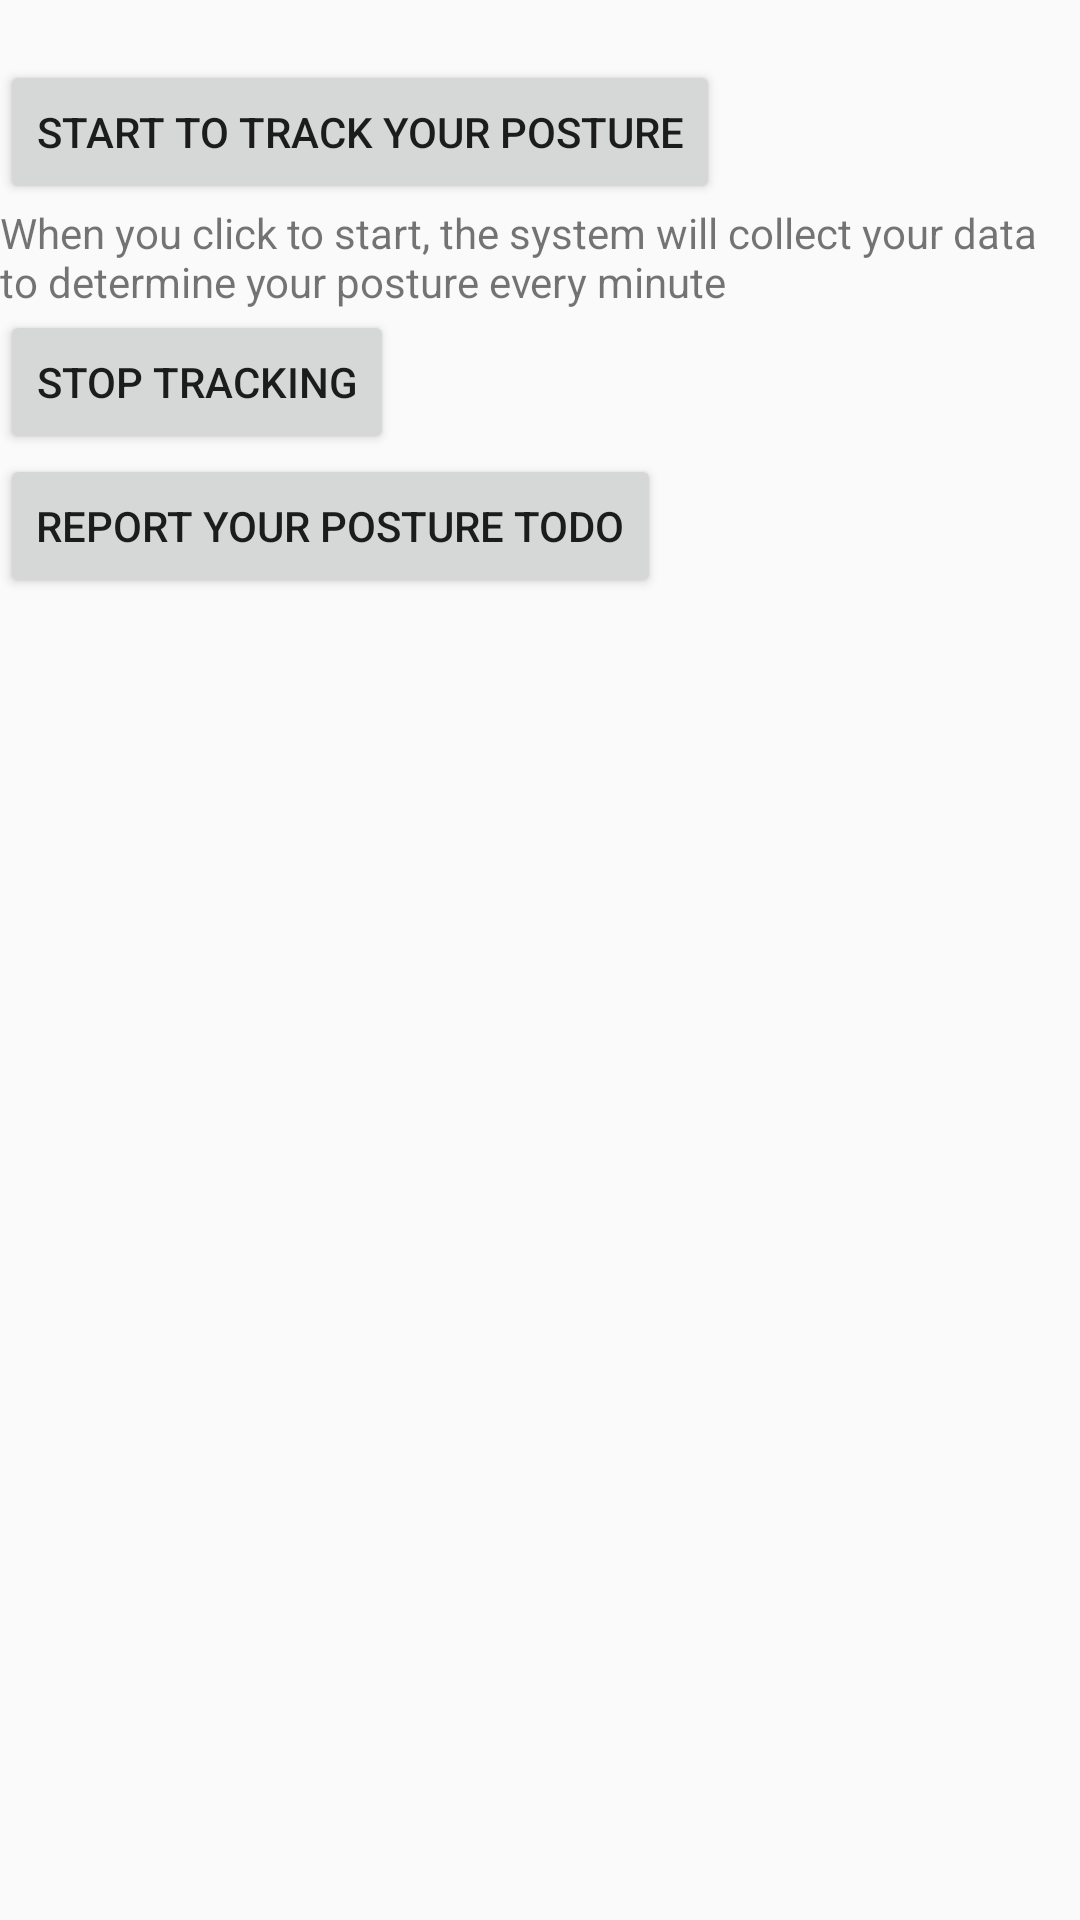

Produce the Android XML layout that renders to this screen, including the resource entries it uses.
<!-- AndroidManifest.xml: application theme AppTheme -->
<!-- res/layout/activity_deploy.xml -->
<?xml version="1.0" encoding="utf-8"?>
<RelativeLayout xmlns:android="http://schemas.android.com/apk/res/android"
    xmlns:tools="http://schemas.android.com/tools"
    android:id="@+id/activity_tracking"
    android:layout_width="match_parent"
    android:layout_height="match_parent"
    tools:context=".DeployActivity">


    <Button
        android:text="Start to track your posture"
        android:onClick="startTracking"
        android:layout_marginTop="20dp"
        android:layout_width="wrap_content"
        android:layout_height="wrap_content"
        android:layout_alignParentStart="true"
        android:id="@+id/button2" />

    <TextView
        android:text="When you click to start, the system will collect your data to determine your posture every minute"
        android:layout_width="wrap_content"
        android:layout_below="@+id/button2"
        android:layout_height="wrap_content"
        android:id="@+id/textView" />

    <Button
        android:text="Stop tracking"
        android:onClick="stopTracking"
        android:layout_width="wrap_content"
        android:layout_height="wrap_content"
        android:layout_below="@+id/textView"
        android:layout_alignParentStart="true"
        android:id="@+id/button3" />

    <Button
        android:text="Report your posture TODO"
        android:layout_width="wrap_content"
        android:layout_height="wrap_content"
        android:layout_below="@+id/button3"
        android:layout_alignParentStart="true"
        android:id="@+id/button4" />

</RelativeLayout>
<!-- resources referenced by this layout -->
<resources>
  <style name="AppTheme" parent="Theme.AppCompat.Light.DarkActionBar">
          
          <item name="colorPrimary">@color/colorPrimary</item>
          <item name="colorPrimaryDark">@color/colorPrimaryDark</item>
          <item name="colorAccent">@color/colorAccent</item>
      </style>
  <color name="colorPrimary">#3F51B5</color>
  <color name="colorPrimaryDark">#303F9F</color>
  <color name="colorAccent">#FF4081</color>
</resources>
